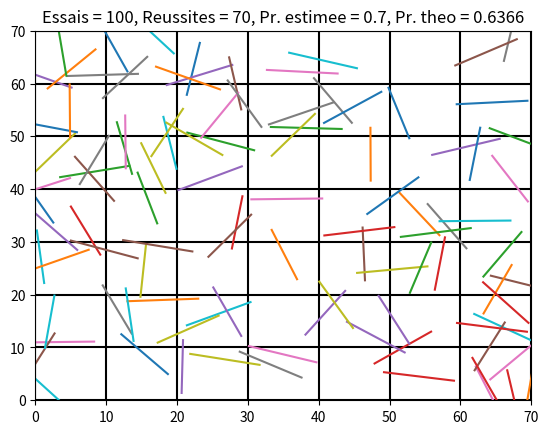
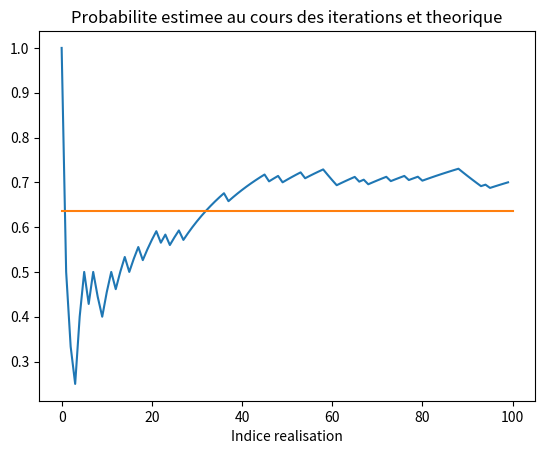

Python code for these plots, in order:
##########################
#    TP Probabilites     #
#TP1 : Aiguille de Buffon#
##########################

import numpy as np
import numpy.random as rd
import matplotlib.pyplot as plt

#Parametres


a = 10 #Ecart entre les lignes
N = 7 #nombre de lignes horizontales
L = a #longueur du baton

#Tracé des lignes
plt.figure()
for i in range(N+1):
    plt.plot([0,N*a],[i*a,i*a],color = 'black')
    plt.plot([i*a,i*a],[0,N*a],color = 'black')
    plt.xlim([0,N*a])
    plt.ylim([0,N*a+1e-2])
    
N_essais = 100                      # Nombre de lancers
N_realisations = 0                  # Nombre de realisations de l'evenement E
historique = np.zeros(N_essais)     # historique de la proba estimee

for i in range(N_essais):
    
    #Tirer l'angle phi du baton avec l'axe horizontal (utiliser la fonction rand du module random)
    phi = rd.rand()*np.pi
    #Tirer la position du centre M (toujours avec la fonction rand)
    XM = rd.rand()*N*a
    YM = rd.rand()*N*a
    
    #Calcul des coordonnees des extremites du baton (fonction cos et sin de Numpy)
    X1 = XM-np.cos(phi)*L/2
    X2 = XM+np.cos(phi)*L/2
    Y1 = YM-np.sin(phi)*L/2
    Y2 = YM+np.sin(phi)*L/2
    
    #test de l'intersection (A l'aide de la fonction floor de Numpy)
    if int(np.floor(Y2/a)) - int(np.floor(Y1/a)) != 0:
        N_realisations += 1
        
    #Calcul de la proba estimee au i-eme lancer
    historique[i] = N_realisations/(i+1)
    
    #affichage du lancer
    plt.plot([X1,X2],[Y1,Y2])
    
#Affichage des infos sur la visualisation
plt.title('Essais = '+str(N_essais)+', Reussites = '+str(N_realisations)+', Pr. estimee = '+str(historique[-1])+', Pr. theo = '+str(np.around(2/np.pi*L/a,4)))

#Trace de la courbe de l'historique avec la probabilite theorique associee
plt.figure()
plt.plot(historique)
plt.plot([0,historique.size],[2/np.pi*L/a,2/np.pi*L/a])
plt.xlabel('Indice realisation')
plt.title('Probabilite estimee au cours des iterations et theorique')
plt.show()
